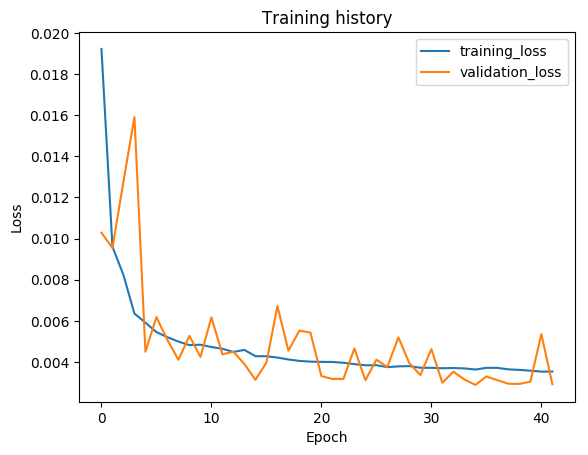

Values plotted in this chart, from the file beside it:
epoch, train_loss, val_loss, val_f1
1, 0.01922, 0.01029, 0.9749
2, 0.009605, 0.009541, 0.9782
3, 0.008227, 0.01277, 0.9533
4, 0.006354, 0.01591, 0.9813
5, 0.005912, 0.0045, 0.991
6, 0.005453, 0.006182, 0.9845
7, 0.005205, 0.005068, 0.9886
8, 0.004991, 0.004105, 0.9918
9, 0.004821, 0.005268, 0.9879
10, 0.00484, 0.004248, 0.9911
11, 0.004729, 0.006167, 0.986
12, 0.004642, 0.004374, 0.9919
13, 0.004489, 0.004499, 0.9896
14, 0.004588, 0.003901, 0.9909
15, 0.004283, 0.003132, 0.9937
16, 0.00428, 0.003974, 0.9924
17, 0.004215, 0.006718, 0.9774
18, 0.004121, 0.00455, 0.9896
19, 0.004054, 0.005527, 0.99
20, 0.004016, 0.005428, 0.9864
21, 0.004006, 0.003315, 0.9919
22, 0.004001, 0.003175, 0.9934
23, 0.003962, 0.003177, 0.9936
24, 0.003896, 0.00466, 0.9898
25, 0.00384, 0.003113, 0.9936
26, 0.003842, 0.004113, 0.9907
27, 0.003751, 0.003757, 0.9905
28, 0.003787, 0.005199, 0.986
29, 0.0038, 0.00394, 0.9923
30, 0.003721, 0.003364, 0.9926
31, 0.003716, 0.00463, 0.9873
32, 0.003695, 0.002989, 0.9946
33, 0.003707, 0.003529, 0.9927
34, 0.003689, 0.003151, 0.9944
35, 0.003633, 0.002885, 0.9924
36, 0.003715, 0.003294, 0.9915
37, 0.003714, 0.003119, 0.9923
38, 0.003643, 0.002944, 0.9947
39, 0.003615, 0.002935, 0.9944
40, 0.003578, 0.003043, 0.9933
41, 0.003532, 0.005358, 0.9913
42, 0.003536, 0.002922, 0.9948
